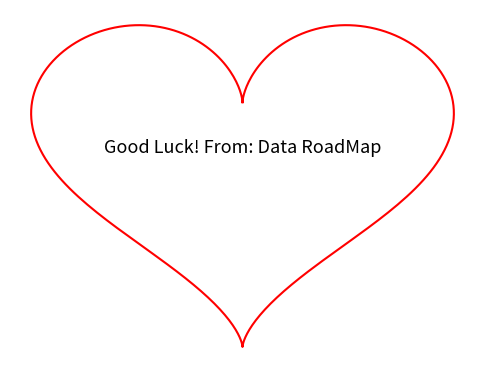

Here is the Python script that generated this plot:
import matplotlib.pyplot as plt
import numpy as np

def draw_heart():
    # Define the heart shape
    t = np.linspace(0, 2*np.pi, 300)
    x = 19 * np.sin(t)**3
    y = 13 * np.cos(t) - 5 * np.cos(2*t) - 2 * np.cos(3*t) - np.cos(4*t)

    # Plot the heart shape
    fig, ax = plt.subplots(figsize=(6, 6))
    ax.plot(x, y, color='red')

    # Write the message inside the heart
    message = "Good Luck! From: Data RoadMap"
    ax.text(0, 1, message, fontsize=13, ha='center', va='center')

    # Set plot properties
    ax.axis('off')
    ax.set_aspect('equal')
    plt.show()

# Call the function to draw the heart and write the message
draw_heart()